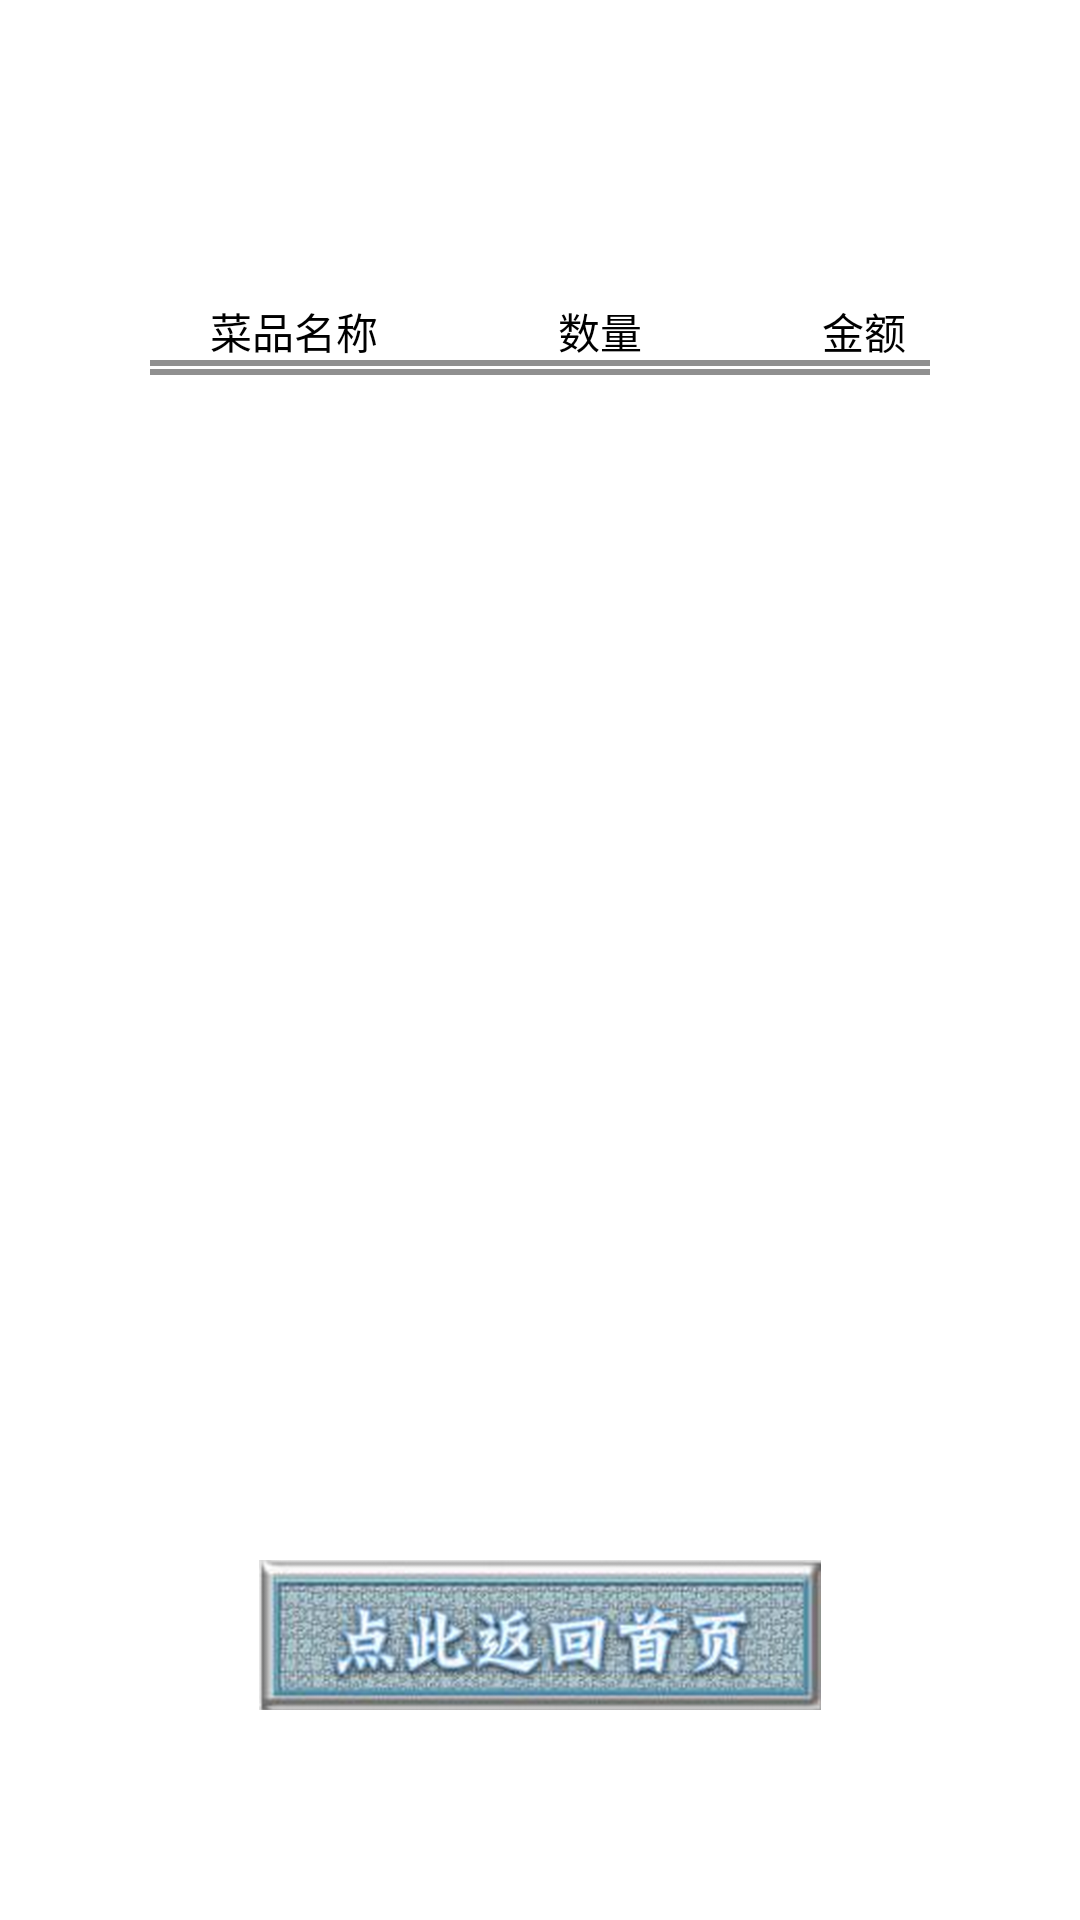

The Android layout XML behind this screen, and the referenced resources:
<!-- AndroidManifest.xml: application theme AppTheme -->
<!-- res/layout/activity_order.xml -->
<RelativeLayout xmlns:android="http://schemas.android.com/apk/res/android"
    android:layout_width="match_parent"
    android:layout_height="match_parent"
    android:background="#ffffff"
    android:orientation="vertical" >
<LinearLayout
        android:id="@+id/top"
        android:layout_width="match_parent"
        android:layout_height="wrap_content"
        android:orientation="vertical" >
    <LinearLayout
        android:layout_width="match_parent"
        android:layout_height="45dp"
        android:background="@drawable/bg_title_bar"
        android:orientation="horizontal" >

        <RelativeLayout
            android:layout_width="match_parent"
            android:layout_height="45dp"
            android:background="@android:color/transparent"
            android:orientation="horizontal" >

            <TextView
                android:id="@+id/title"
                android:layout_width="match_parent"
                android:layout_height="wrap_content"
                android:gravity="center"
                android:minHeight="45dp"
                android:text="我的订单"
                android:textColor="#fff"
                android:textSize="20sp" />
        </RelativeLayout>
    </LinearLayout>
    
    <LinearLayout
        android:layout_width="match_parent"
        android:layout_height="wrap_content"
        android:orientation="vertical" >
        <LinearLayout
        android:layout_width="match_parent"
        android:layout_height="wrap_content"
        android:orientation="horizontal"
        android:layout_marginTop="10dp" >
        <TextView
            android:id="@+id/tvdesk"
            android:textColor="#000"
            android:layout_marginLeft="70dp"
            android:layout_width="wrap_content"
            android:layout_height="wrap_content" /> 
        <TextView
            android:id="@+id/tvid"
            android:textColor="#000"
            android:layout_marginLeft="75dp"
            android:layout_width="wrap_content"
            android:layout_height="wrap_content" />       
        </LinearLayout>
        <TextView
            android:id="@+id/tvtime"
            android:textColor="#000"
            android:layout_marginLeft="70dp"
            android:layout_width="wrap_content"
            android:layout_height="wrap_content" /> 
         
        <LinearLayout
        android:layout_width="match_parent"
        android:layout_height="wrap_content"
        android:orientation="horizontal"
        android:layout_marginTop="7dp" >     
        <TextView
            android:id="@+id/tvname1"
            android:textColor="#000"
            android:text="菜品名称"
            android:layout_width="wrap_content"
            android:layout_height="wrap_content" 
            android:layout_marginLeft="70dp"/>   
            
        <TextView
            android:id="@+id/tvnum1"
            android:textColor="#000"
            android:text="数量"
            android:layout_width="wrap_content"
            android:layout_height="wrap_content" 
            android:layout_marginLeft="60dp"/>   
            
        <TextView
            android:id="@+id/tvprice1"
            android:textColor="#000"
            android:text="金额"
            android:layout_width="wrap_content"
            android:layout_height="wrap_content" 
            android:layout_marginLeft="60dp"/> 
           
        </LinearLayout>
     </LinearLayout>
</LinearLayout> 

<View
     android:layout_width="match_parent" 
    android:layout_height="2dip"
    android:background="#FF909090" 
    android:layout_marginLeft="50dip"
    android:layout_marginRight="50dip" 
    android:layout_marginTop="120dp" />

<ImageView
        android:id="@+id/returnimg"
        android:layout_width="wrap_content"
        android:layout_height="50dp"
        android:layout_marginTop="520dp"
        android:src="@drawable/returnimg" />


    <ListView
        android:id="@+id/listorder"
        android:layout_width="wrap_content"
        android:layout_height="wrap_content"
        android:layout_marginLeft="70dp"
        android:layout_marginTop="123dp"
        android:scrollbars="none" />

<LinearLayout
        android:layout_width="match_parent"
        android:layout_height="wrap_content"
        android:orientation="vertical"
        android:layout_below="@+id/listorder" >  
        
    <View android:layout_width="match_parent" 
    android:layout_height="2dip"
    android:background="#FF909090" 
    android:layout_marginLeft="50dip"
    android:layout_marginRight="50dip"  />
    
     <TextView
            android:id="@+id/tvamount"
            android:textColor="#000"
            android:layout_width="wrap_content"
            android:layout_height="wrap_content" 
            android:layout_marginLeft="231dp"/>
</LinearLayout>
</RelativeLayout>
<!-- resources referenced by this layout -->
<resources>
  <!-- drawable returnimg: png bitmap (drawable, 138119 bytes) -->
  <style name="AppTheme" parent="AppBaseTheme">
          
      </style>
  <style name="AppBaseTheme" parent="Theme.AppCompat.Light">
          
      </style>
</resources>
